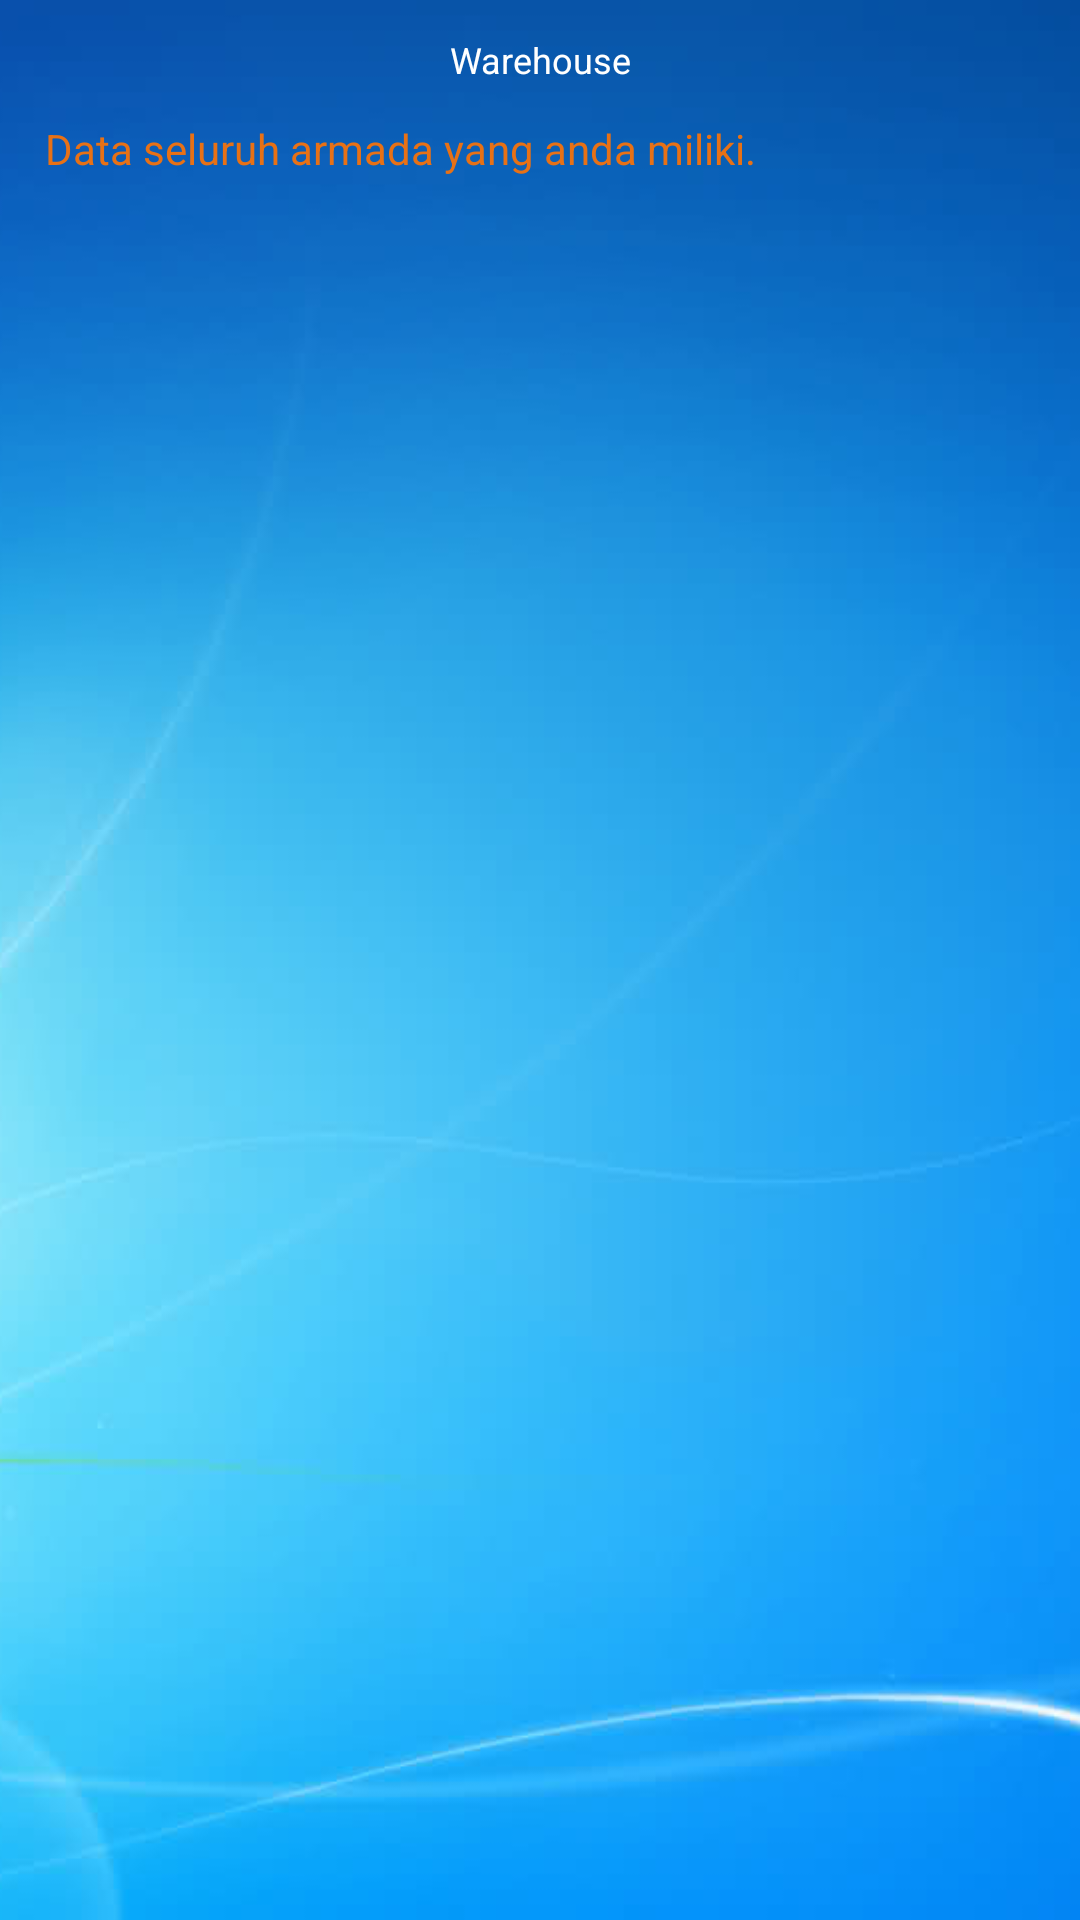

Android layout source for this screen:
<!-- AndroidManifest.xml: application theme AppTheme -->
<!-- res/layout/lay_armada.xml -->
<?xml version="1.0" encoding="utf-8"?>
<RelativeLayout
		xmlns:android="http://schemas.android.com/apk/res/android"
		xmlns:tools="http://schemas.android.com/tools"
		android:layout_width="match_parent"
		android:layout_height="match_parent"
		android:background="@drawable/back"
		tools:context="com.artolanggeng.purnamakertasindo.setting.Armada">

	<RelativeLayout
			android:layout_width="match_parent"
			android:layout_height="40dp"
			android:id="@+id/rlHeadArmada">
		<include layout="@layout/lay_header"/>
	</RelativeLayout>

	<TextView
			android:layout_width="wrap_content"
			android:layout_height="wrap_content"
			android:textAppearance="?android:attr/textAppearanceMedium"
			android:text="@string/strArmadaInfo"
			android:textColor="@color/WarnaAbsen3"
			android:id="@+id/tvInfoArmada"
			android:gravity="center"
			android:layout_below="@+id/rlHeadArmada"
			android:layout_marginLeft="15dp"
			android:layout_marginRight="15dp"/>

	<Button
			android:layout_width="match_parent"
			android:layout_height="12dp"
			android:layout_below="@id/tvInfoArmada"
			android:layout_marginLeft="15dp"
			android:layout_marginRight="15dp"
			android:id="@+id/splitter"/>

	<ListView
			android:layout_width="match_parent"
			android:layout_height="match_parent"
			android:id="@+id/pageProfile"
			android:layout_below="@+id/splitter"
			android:layout_alignParentLeft="true"
			android:layout_alignParentStart="true">
	</ListView>

</RelativeLayout>
<!-- res/layout/lay_header.xml (included above) -->
<?xml version="1.0" encoding="utf-8"?>
<LinearLayout xmlns:android="http://schemas.android.com/apk/res/android"
              android:layout_width="match_parent"
              android:layout_height="match_parent">

    <RelativeLayout
        android:layout_width="match_parent"
        android:layout_height="40dp"
        android:orientation="horizontal"
        android:layout_centerVertical="true">

        <ImageView
            android:layout_width="24dip"
            android:layout_height="24dip"
            android:id="@+id/ivBackIcon"
            android:layout_alignParentLeft="false"
            android:layout_alignParentStart="false"
            android:layout_marginTop="5dip"
            android:layout_marginBottom="5dip"
            android:layout_alignParentBottom="false"
            android:layout_centerVertical="true"
            android:layout_marginLeft="7dip"
            android:layout_marginRight="5dip"
            android:src="@drawable/ic_left"
            android:scaleType="fitXY"/>

        <TextView
            style="@style/Header"
            android:layout_width="wrap_content"
            android:layout_height="wrap_content"
            android:text="@string/app_name"
            android:id="@+id/tvHeader"
            android:layout_centerVertical="true"
            android:layout_centerHorizontal="true"/>

        <ImageView
            android:layout_width="24dp"
            android:layout_height="24dp"
            android:id="@+id/ivOther"
            android:layout_centerVertical="true"
            android:layout_marginTop="5dip"
            android:layout_marginLeft="5dip"
            android:layout_marginBottom="5dip"
            android:layout_toLeftOf="@+id/ivNextIcon"
            android:src="@drawable/ic_refresh_white"
            android:visibility="gone"/>

        <ImageView
            android:layout_width="24dp"
            android:layout_height="24dp"
            android:textAppearance="?android:attr/textAppearanceSmall"
            android:id="@+id/ivNextIcon"
            android:layout_centerVertical="true"
            android:layout_marginTop="5dip"
            android:layout_marginLeft="5dip"
            android:layout_marginBottom="5dip"
            android:layout_marginRight="7dp"
            android:src="@drawable/backbutton"
            android:visibility="gone"
            android:layout_alignParentRight="true"
            android:layout_alignParentEnd="true"/>
    </RelativeLayout>
</LinearLayout>
<!-- resources referenced by this layout -->
<resources>
  <color name="WarnaAbsen3">#e77116</color>
  <!-- drawable back: png bitmap (drawable, 60895 bytes) -->
  <!-- drawable backbutton: png bitmap (drawable, 1242 bytes) -->
  <string name="app_name">Warehouse</string>
  <string name="strArmadaInfo">Data seluruh armada yang anda miliki.</string>
  <style name="Header" parent="AppTheme">
  		<item name="android:textColor">@android:color/white</item>
  		<item name="android:layout_centerVertical">true</item>
  		<item name="android:gravity">center_vertical|center_horizontal</item>
  		<item name="android:textSize">@dimen/DefaultFooterTextSize</item>
  	</style>
  <style name="AppTheme" parent="Theme.AppCompat.Light.NoActionBar">
  		
  		<item name="colorPrimary">@color/colorPrimary</item>
  		<item name="colorPrimaryDark">@color/colorPrimaryDark</item>
  		<item name="colorAccent">@color/colorAccent</item>
  
  		<item name="android:textColor">@color/GrayUserInputHint</item>
  		<item name="android:textSize">@dimen/GlobalTextSize</item>
  
  		<item name="spinnerStyle">@style/DefaultSpinner</item>
  		<item name="android:spinnerStyle">@style/DefaultSpinner</item>
  	</style>
  <dimen name="DefaultFooterTextSize">12sp</dimen>
  <color name="colorPrimary">#0077b5</color>
  <color name="colorPrimaryDark">#303F9F</color>
  <color name="colorAccent">#FF4081</color>
  <color name="GrayUserInputHint">#86888a</color>
  <dimen name="GlobalTextSize">14sp</dimen>
  <style name="DefaultSpinner" parent="@style/Widget.AppCompat.Spinner">
  		<item name="android:textSize">@dimen/DefaultTabTextSize</item>
  		<item name="android:textColor">@color/DarkGrey</item>
  		<item name="android:layout_width">match_parent</item>
  		<item name="android:layout_height">wrap_content</item>
  		<item name="overlapAnchor">true</item>
  		<item name="android:background">@drawable/backspinner</item>
  	</style>
  <dimen name="DefaultTabTextSize">12sp</dimen>
  <color name="DarkGrey">#313335</color>
  <!-- drawable backspinner (drawable) -->
  <selector xmlns:android="http://schemas.android.com/apk/res/android">
  	<item>
  		<layer-list>
  			<item>
  				<color
  					android:color="@android:color/transparent"/>
  			</item>
  			<item>
  				<bitmap
  					android:gravity="center_vertical|right"
  					android:src="@drawable/gtkgodown"/>
  			</item>
  		</layer-list>
  	</item>
  </selector>
  <!-- drawable gtkgodown: png bitmap (drawable-hdpi, 1044 bytes) -->
</resources>
